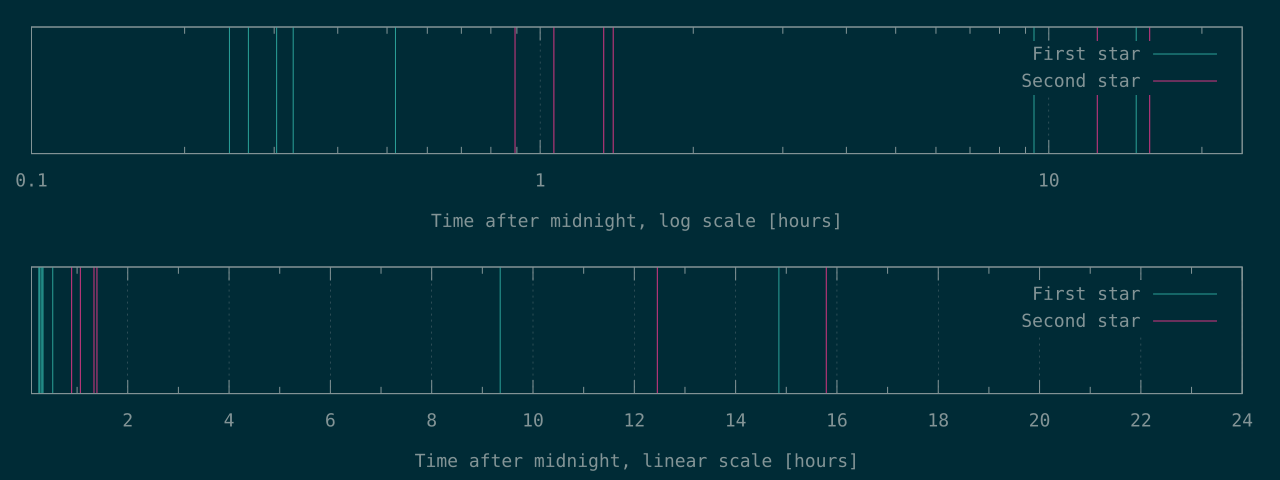

The table this chart was drawn from, first rows:
882	3213
961	3831
1092	4801
1177	5011
1870	44835
33668	56842
53475	
